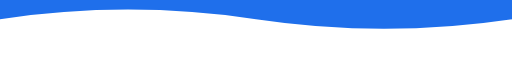
t = 0.00 s
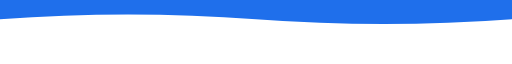
t = 0.38 s
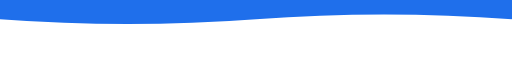
t = 1.13 s
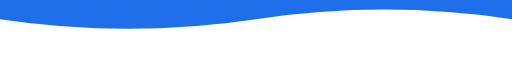
t = 1.50 s
t = 1.88 s: frame unchanged from t = 1.13 s, image omitted
t = 2.63 s: frame unchanged from t = 0.38 s, image omitted

The animated SVG that drew these frames (rendered in a browser with its animation timeline set to each time). Animation: 1 SMIL element (animate=1); one cycle of 3.00 s, repeats indefinitely.

<svg xmlns="http://www.w3.org/2000/svg" width="100%" height="60" viewBox="0 0 1440 100" preserveAspectRatio="none">
  <path fill="#1f6feb">
    <animate attributeName="d" dur="3s" repeatCount="indefinite" 
             values="M0,30 Q360,0 720,30 T1440,30 L1440,0 L0,0 Z;
                     M0,30 Q360,60 720,30 T1440,30 L1440,0 L0,0 Z;
                     M0,30 Q360,0 720,30 T1440,30 L1440,0 L0,0 Z" />
  </path>
</svg>
